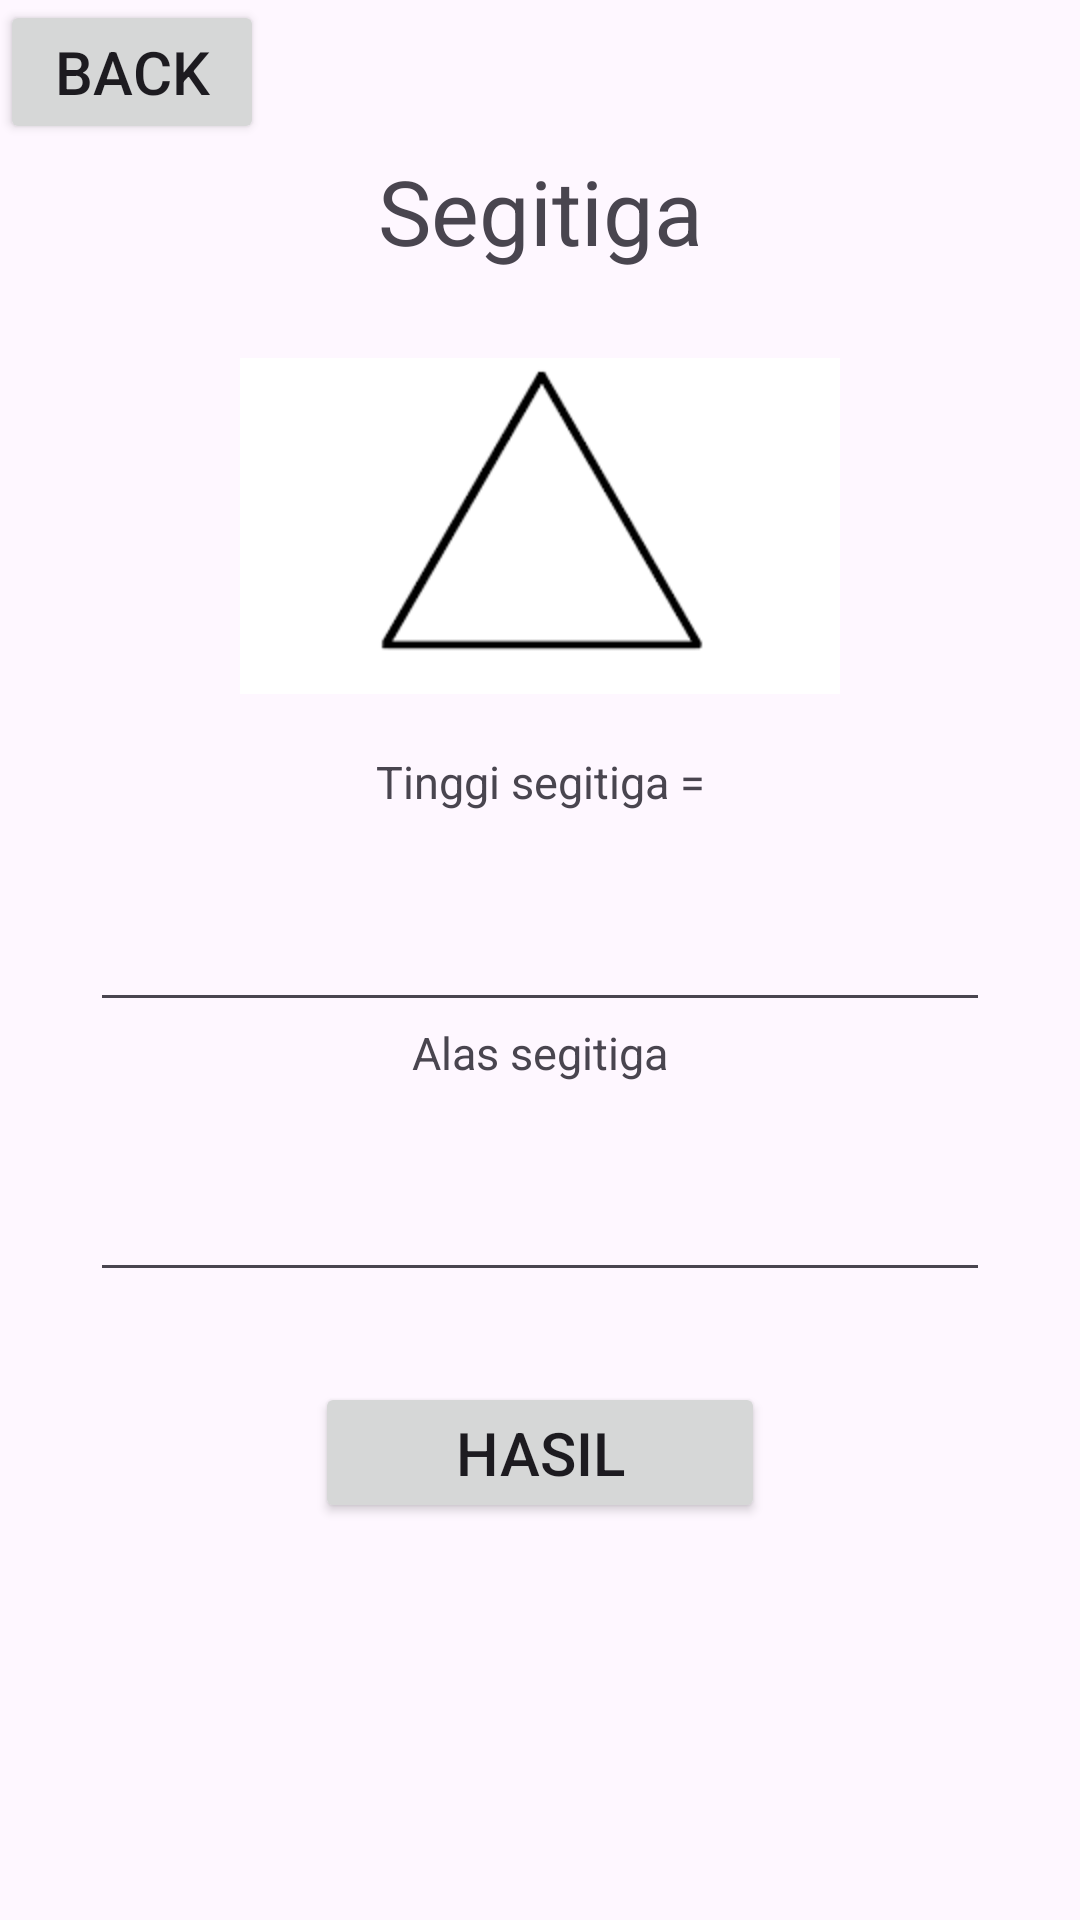

The Android layout XML behind this screen, and the referenced resources:
<!-- AndroidManifest.xml: application theme Theme.NavDown -->
<!-- res/layout/segitiga.xml -->
<?xml version="1.0" encoding="utf-8"?>
<androidx.constraintlayout.widget.ConstraintLayout xmlns:android="http://schemas.android.com/apk/res/android"
    android:layout_width="match_parent"
    android:layout_height="match_parent"
    xmlns:app="http://schemas.android.com/apk/res-auto"
    xmlns:tools="http://schemas.android.com/tools"
    android:layout_margin="20dp"
    tools:context="rumus.Segitiga">

    <TextView
        android:layout_width="wrap_content"
        android:layout_height="wrap_content"
        android:text="Segitiga"
        android:textSize="30dp"
        android:id="@+id/rumus"
        android:layout_marginTop="50dp"
        app:layout_constraintStart_toStartOf="parent"
        app:layout_constraintEnd_toEndOf="parent"
        app:layout_constraintTop_toTopOf="parent"></TextView>

    <ImageView
        android:layout_width="200dp"
        android:layout_height="150dp"
        android:src="@drawable/segitiga"
        android:id="@+id/gambar"
        android:layout_marginTop="10dp"
        app:layout_constraintStart_toStartOf="parent"
        app:layout_constraintEnd_toEndOf="parent"
        app:layout_constraintTop_toBottomOf="@id/rumus"></ImageView>

    <EditText
        android:id="@+id/sisitinggi"
        android:inputType="number"
        android:layout_width="300dp"
        android:layout_height="70dp"
        app:layout_constraintStart_toStartOf="parent"
        app:layout_constraintEnd_toEndOf="parent"
        app:layout_constraintTop_toBottomOf="@id/tinggi"></EditText>

    <EditText
        android:id="@+id/sisialas"
        android:inputType="number"
        android:layout_width="300dp"
        android:layout_height="70dp"
        android:layout_marginTop="20dp"
        app:layout_constraintStart_toStartOf="parent"
        app:layout_constraintEnd_toEndOf="parent"
        app:layout_constraintTop_toBottomOf="@id/sisitinggi"></EditText>

    <Button
        android:layout_width="150dp"
        android:layout_height="47dp"
        android:text="Hasil"
        android:textSize="20dp"
        android:id="@+id/btnhasil"
        android:layout_marginTop="30dp"
        app:layout_constraintStart_toStartOf="parent"
        app:layout_constraintEnd_toEndOf="parent"
        app:layout_constraintTop_toBottomOf="@id/sisialas"></Button>

    <TextView
        android:id="@+id/hasil"
        android:layout_width="300dp"
        android:layout_height="70dp"
        android:layout_marginTop="20dp"
        app:layout_constraintStart_toStartOf="parent"
        app:layout_constraintEnd_toEndOf="parent"
        app:layout_constraintTop_toBottomOf="@id/btnhasil"></TextView>

    <Button
        android:layout_width="wrap_content"
        android:layout_height="wrap_content"
        android:text="Back"
        android:textSize="20dp"
        android:id="@+id/btnback"
        app:layout_constraintStart_toStartOf="parent"
        app:layout_constraintTop_toTopOf="parent"></Button>

    <TextView
        android:layout_width="wrap_content"
        android:layout_height="wrap_content"
        android:id="@+id/tinggi"
        android:text="Tinggi segitiga ="
        android:textSize="15dp"
        app:layout_constraintStart_toStartOf="parent"
        app:layout_constraintEnd_toEndOf="parent"
        app:layout_constraintTop_toBottomOf="@id/gambar"></TextView>

    <TextView
        android:layout_width="wrap_content"
        android:layout_height="wrap_content"
        android:id="@+id/alas"
        android:textSize="15dp"
        android:text="Alas segitiga"
        app:layout_constraintStart_toStartOf="parent"
        app:layout_constraintEnd_toEndOf="parent"
        app:layout_constraintTop_toBottomOf="@id/sisitinggi"></TextView>

</androidx.constraintlayout.widget.ConstraintLayout>
<!-- resources referenced by this layout -->
<resources>
  <!-- drawable segitiga: png bitmap (drawable, 1646 bytes) -->
  <style name="Theme.NavDown" parent="Base.Theme.NavDown" />
  <style name="Base.Theme.NavDown" parent="Theme.Material3.DayNight.NoActionBar">
          
          
      </style>
</resources>
